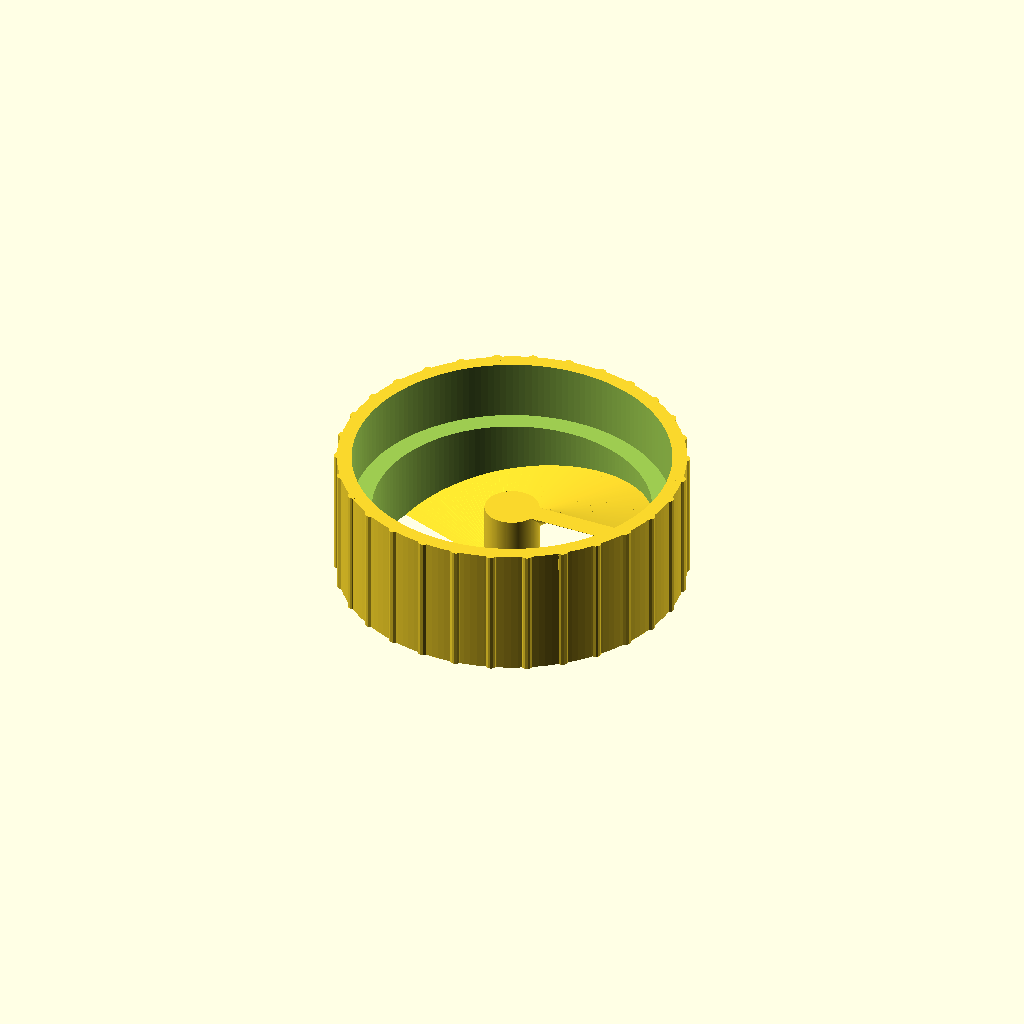
Cell 1: rendered with the file's own defaults.
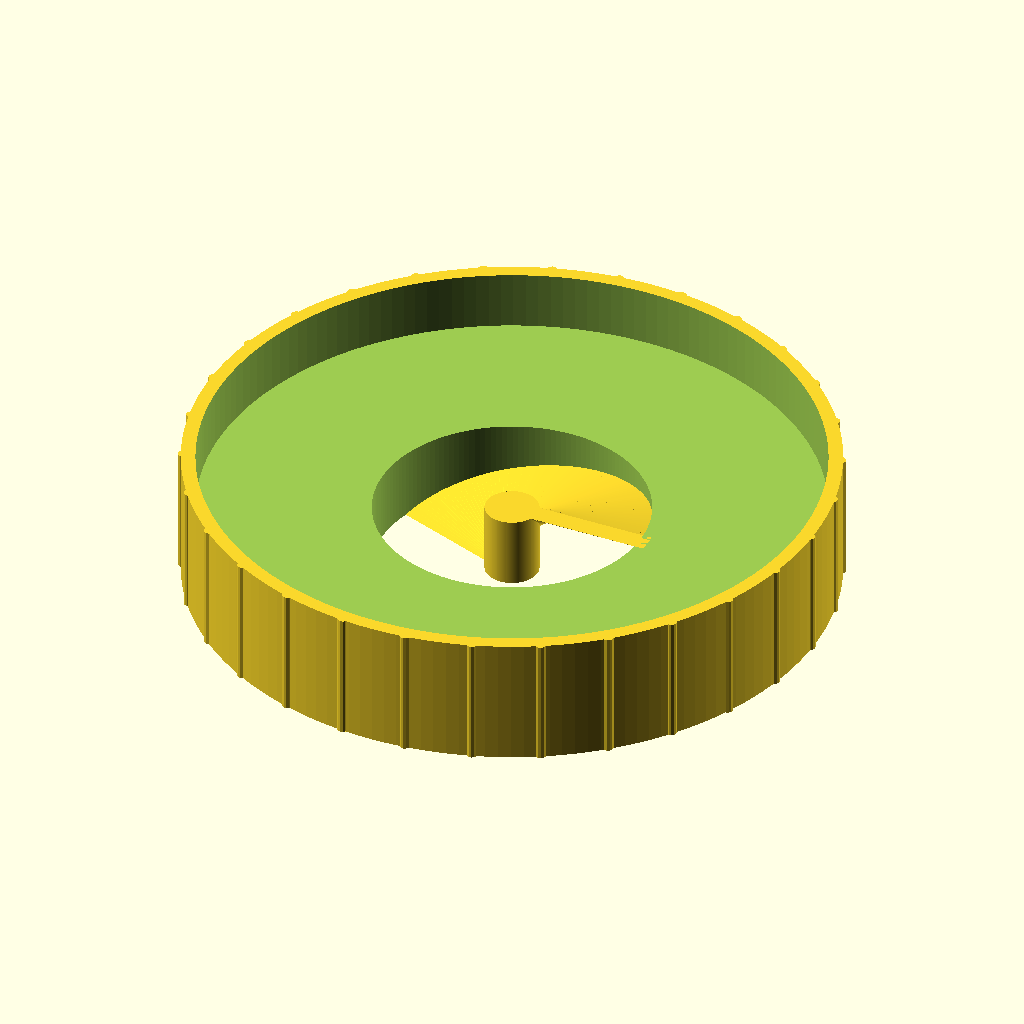
Cell 2: boiler_top_d = 102 (everything else at default).
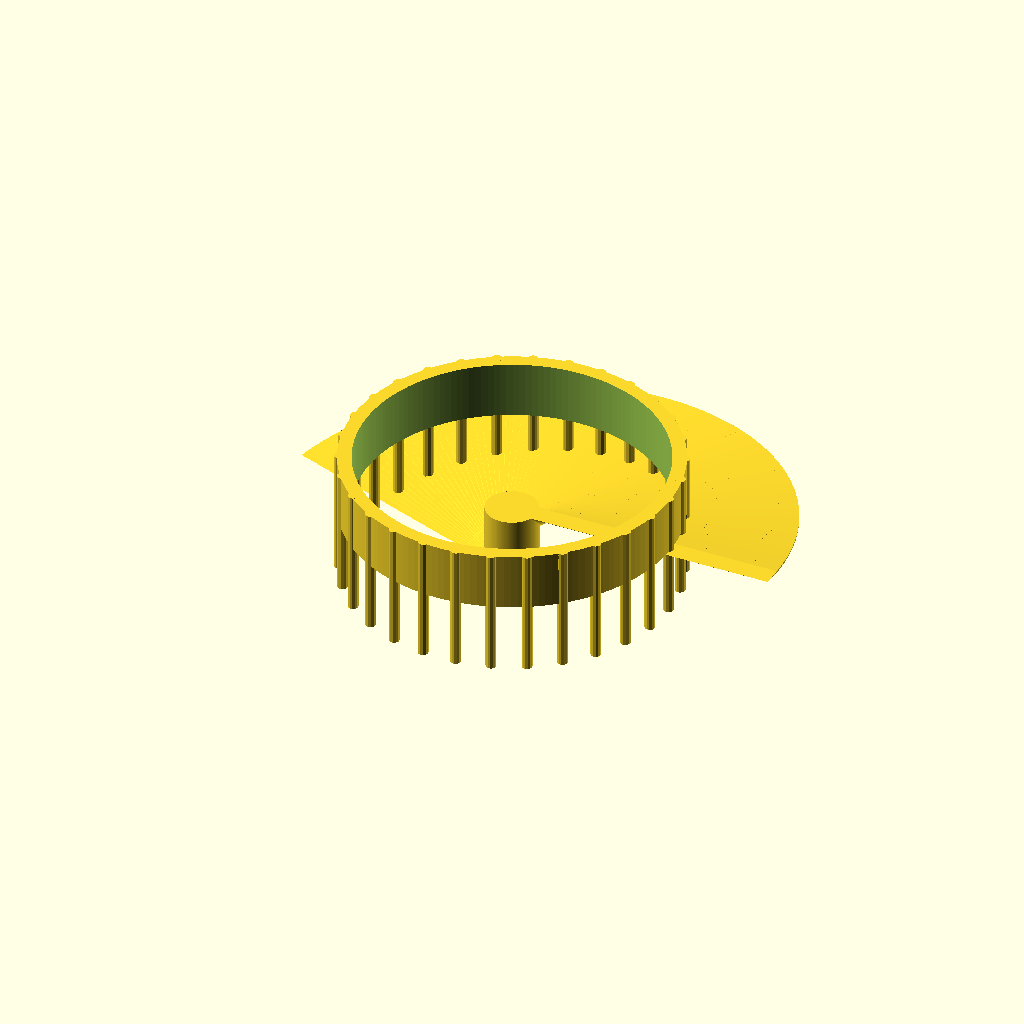
Cell 3: the same model with funnel_rim_d = 90.
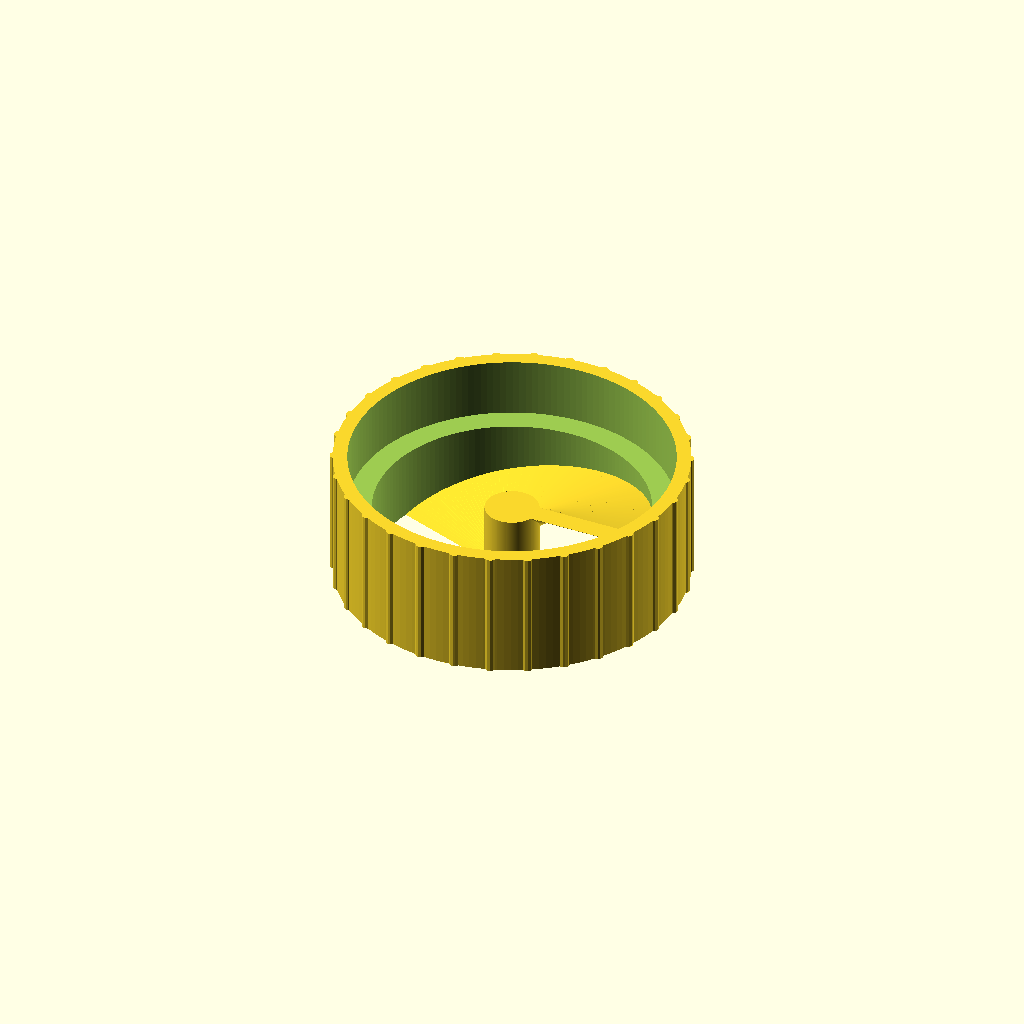
Cell 4: the same model with rim_clr = 2.8.
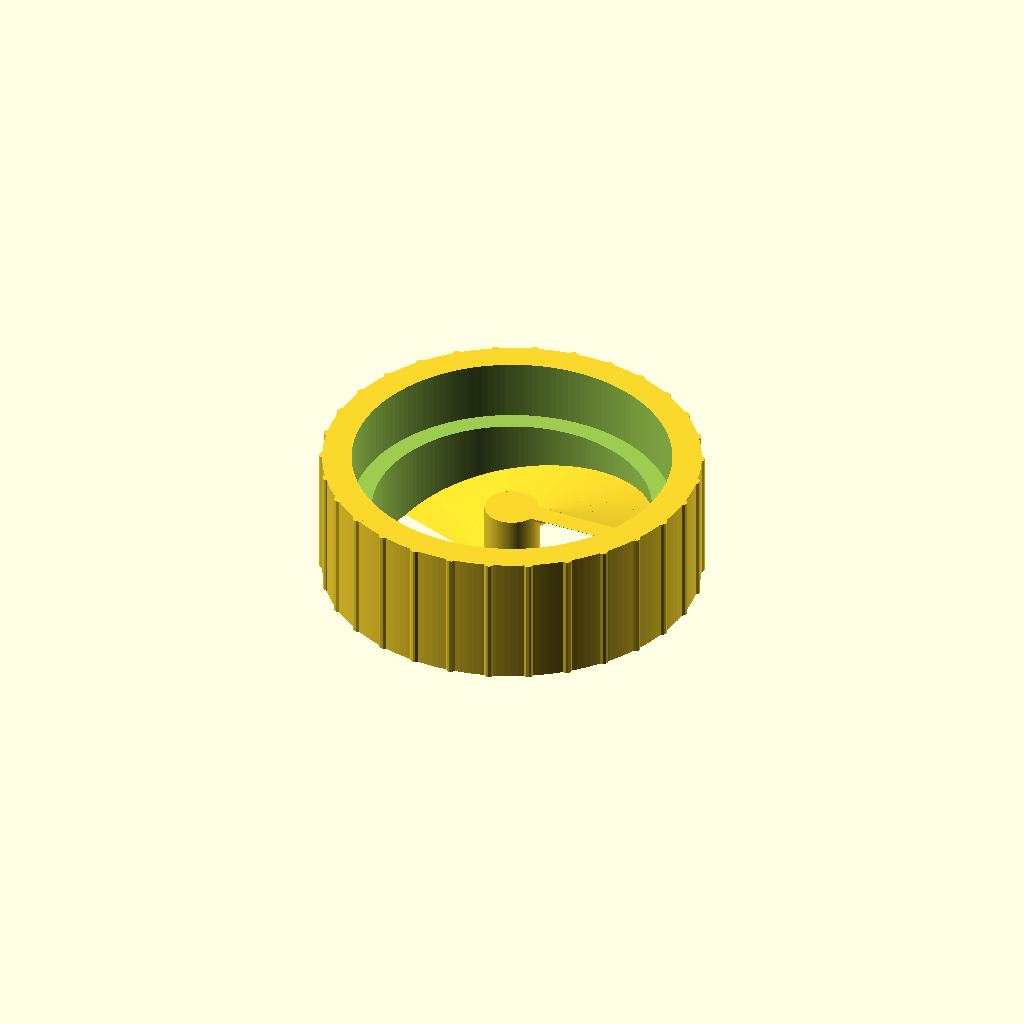
Cell 5 — wall set to 4.8, the other parameters unchanged.
One fixed orthographic camera (rotation 55°, 0°, 25°; colour scheme Cornfield) for every cell.
Source of the model, bialetti_funnel_helper.scad:
// =============================================================================
//  Bialetti 1-cup moka — coffee dosing / leveling helper  (single piece)
// -----------------------------------------------------------------------------
//  A cylindrical cap that slips over the OUTER RIM of the moka boiler (with the
//  filter funnel inserted) and rotates freely on it. A helical blade is fixed
//  rigidly inside: you grab the knurled body and TURN THE WHOLE TOOL on the rim.
//    * turn one way  -> the flat bottom edge of the flight levels the grounds
//                      flush with the funnel
//    * turn the other -> the broad helical face augers excess powder up and out
//  The skirt-over-rim clearance is the bearing; there is nothing to assemble.
//
//  Design goals: PRINTABILITY FIRST — prints in ONE orientation, NO supports.
//  The blade is a full-height twisted wall whose edge reaches the bed, and every
//  other face is either a vertical cylinder wall or an up-facing shoulder.
//
//  Dimensions below are MEASURED for a specific pot; tune the [Moka fit] block.
// =============================================================================

/* [What to render] */
// print  = ready-to-slice orientation (default)
// model  = functional orientation (as it sits on the pot)
// section = cutaway of the functional model
part = "print";

/* [Moka fit — MEASURED] */
boiler_top_d = 51.0;   // outer diameter of the boiler top the helper slips over
funnel_rim_d = 45.0;   // filter-funnel rim diameter (the coffee-level circle)

/* [Fit & print tolerances] */
rim_clr = 1.40;   // slip/rotate clearance on the rim (test print too snug: +1mm on Ø)
clr     = 0.40;   // general print clearance (pour-cup bore / blade sweep gap)
wall    = 2.40;   // wall thickness

/* [Proportions] */
skirt_h  = 10.0;   // depth the skirt grips down over the boiler rim
cup_h    = 12.0;   // height of the upper pour cup / blade section

/* [Blade — helical scoop screw] */
blade_w     = 3.4;    // tangential thickness of the flight ribbon (+0.4mm: was too thin)
blade_twist = 160;    // degrees of helix over cup_h. FEWER deg = steeper pitch + better self-support
hub_r       = 4.5;    // central hub radius (blade roots here; pour around it)
blade_root  = 1.5;    // how far the blade inner edge reaches INTO the hub (secure weld)
grip_teeth  = 30;     // knurl teeth around the body for grip

/* [Quality] */
$fn = 160;

// -----------------------------------------------------------------------------
//  Derived geometry  (datum: screed plane z = 0 = boiler-rim / coffee level)
// -----------------------------------------------------------------------------
skirt_bore = boiler_top_d + rim_clr;      // slips over & rotates on the rim
body_od    = skirt_bore + 2*wall;
funnel_r   = funnel_rim_d/2;
cup_ir     = funnel_r + clr;              // upper pour-cup bore (leaves funnel open)
blade_or   = cup_ir + blade_root;         // flight reaches INTO the cup wall (secure weld)
eps = 0.02;

// The shoulder between cup_ir and skirt_bore/2 (at z=0) is what the boiler rim
// butts up against, setting how deep the tool seats:
//   skirt_bore/2 = 25.7  >  cup_ir = 22.9  ->  ~2.8 mm seating shoulder.

// -----------------------------------------------------------------------------
//  One helical flight (auger vane): a radial ribbon extruded up with twist.
//  Flat bottom edge on the screed plane levels the grounds; the broad helical
//  face augers excess up. Full height so its edge reaches the bed when printed.
// -----------------------------------------------------------------------------
module blade() {
    // Inner edge starts blade_root INSIDE the hub so the ribbon is embedded in
    // the tower (a solid weld) rather than merely touching its surface.
    inner_r = hub_r - blade_root;
    linear_extrude(height = cup_h, twist = blade_twist, slices = 80, convexity = 10)
        translate([inner_r, -blade_w/2])
            square([blade_or - inner_r, blade_w]);
}

// =============================================================================
//  HELPER  (single piece)
// =============================================================================
module helper() {
    union() {
        difference() {
            // full outer body: skirt below the screed plane, pour cup above
            translate([0,0,-skirt_h])
                cylinder(h = skirt_h + cup_h, d = body_od);

            // skirt bore — slips over / rotates on the boiler rim (open bottom)
            translate([0,0,-skirt_h - eps])
                cylinder(h = skirt_h + eps, d = skirt_bore);

            // upper pour-cup bore — coffee funnels down through here.
            // Narrower than the skirt bore, so the ring left at z=0 is the
            // seating shoulder the boiler rim stops against.
            translate([0,0,-eps])
                cylinder(h = cup_h + 2*eps, r = cup_ir);
        }

        // central hub the flight spirals around
        cylinder(h = cup_h, r = hub_r);

        // the fixed helical blade
        blade();

        // knurl grip around the outside so you can twist the tool on the rim
        translate([0,0,-skirt_h])
        for (i = [0:grip_teeth-1])
            rotate([0,0, i*360/grip_teeth])
            translate([body_od/2 - 0.4, 0, 0])
                cylinder(h = skirt_h + cup_h, d = 1.8, $fn = 12);
    }
}

// Ready-to-print: flipped so the pour-cup opening (and the blade edge, hub, and
// cup walls) sit flat on the bed. No supports.
module helper_print() {
    translate([0,0, cup_h]) rotate([180,0,0]) helper();
}

// =============================================================================
//  Render selector
// =============================================================================
if      (part == "model")   helper();
else if (part == "section") intersection() {
                                helper();
                                translate([-200,-400,-200]) cube([400,400,400]);
                            }
else                        helper_print();   // "print"
Customizer parameters (derived from the source; name, type, default, range or options):
part: string, default "print"
boiler_top_d: number, default 51
funnel_rim_d: number, default 45
rim_clr: number, default 1.4
clr: number, default 0.4
wall: number, default 2.4
skirt_h: number, default 10
cup_h: number, default 12
blade_w: number, default 3.4
blade_twist: number, default 160
hub_r: number, default 4.5
blade_root: number, default 1.5
grip_teeth: number, default 30
eps: number, default 0.02
